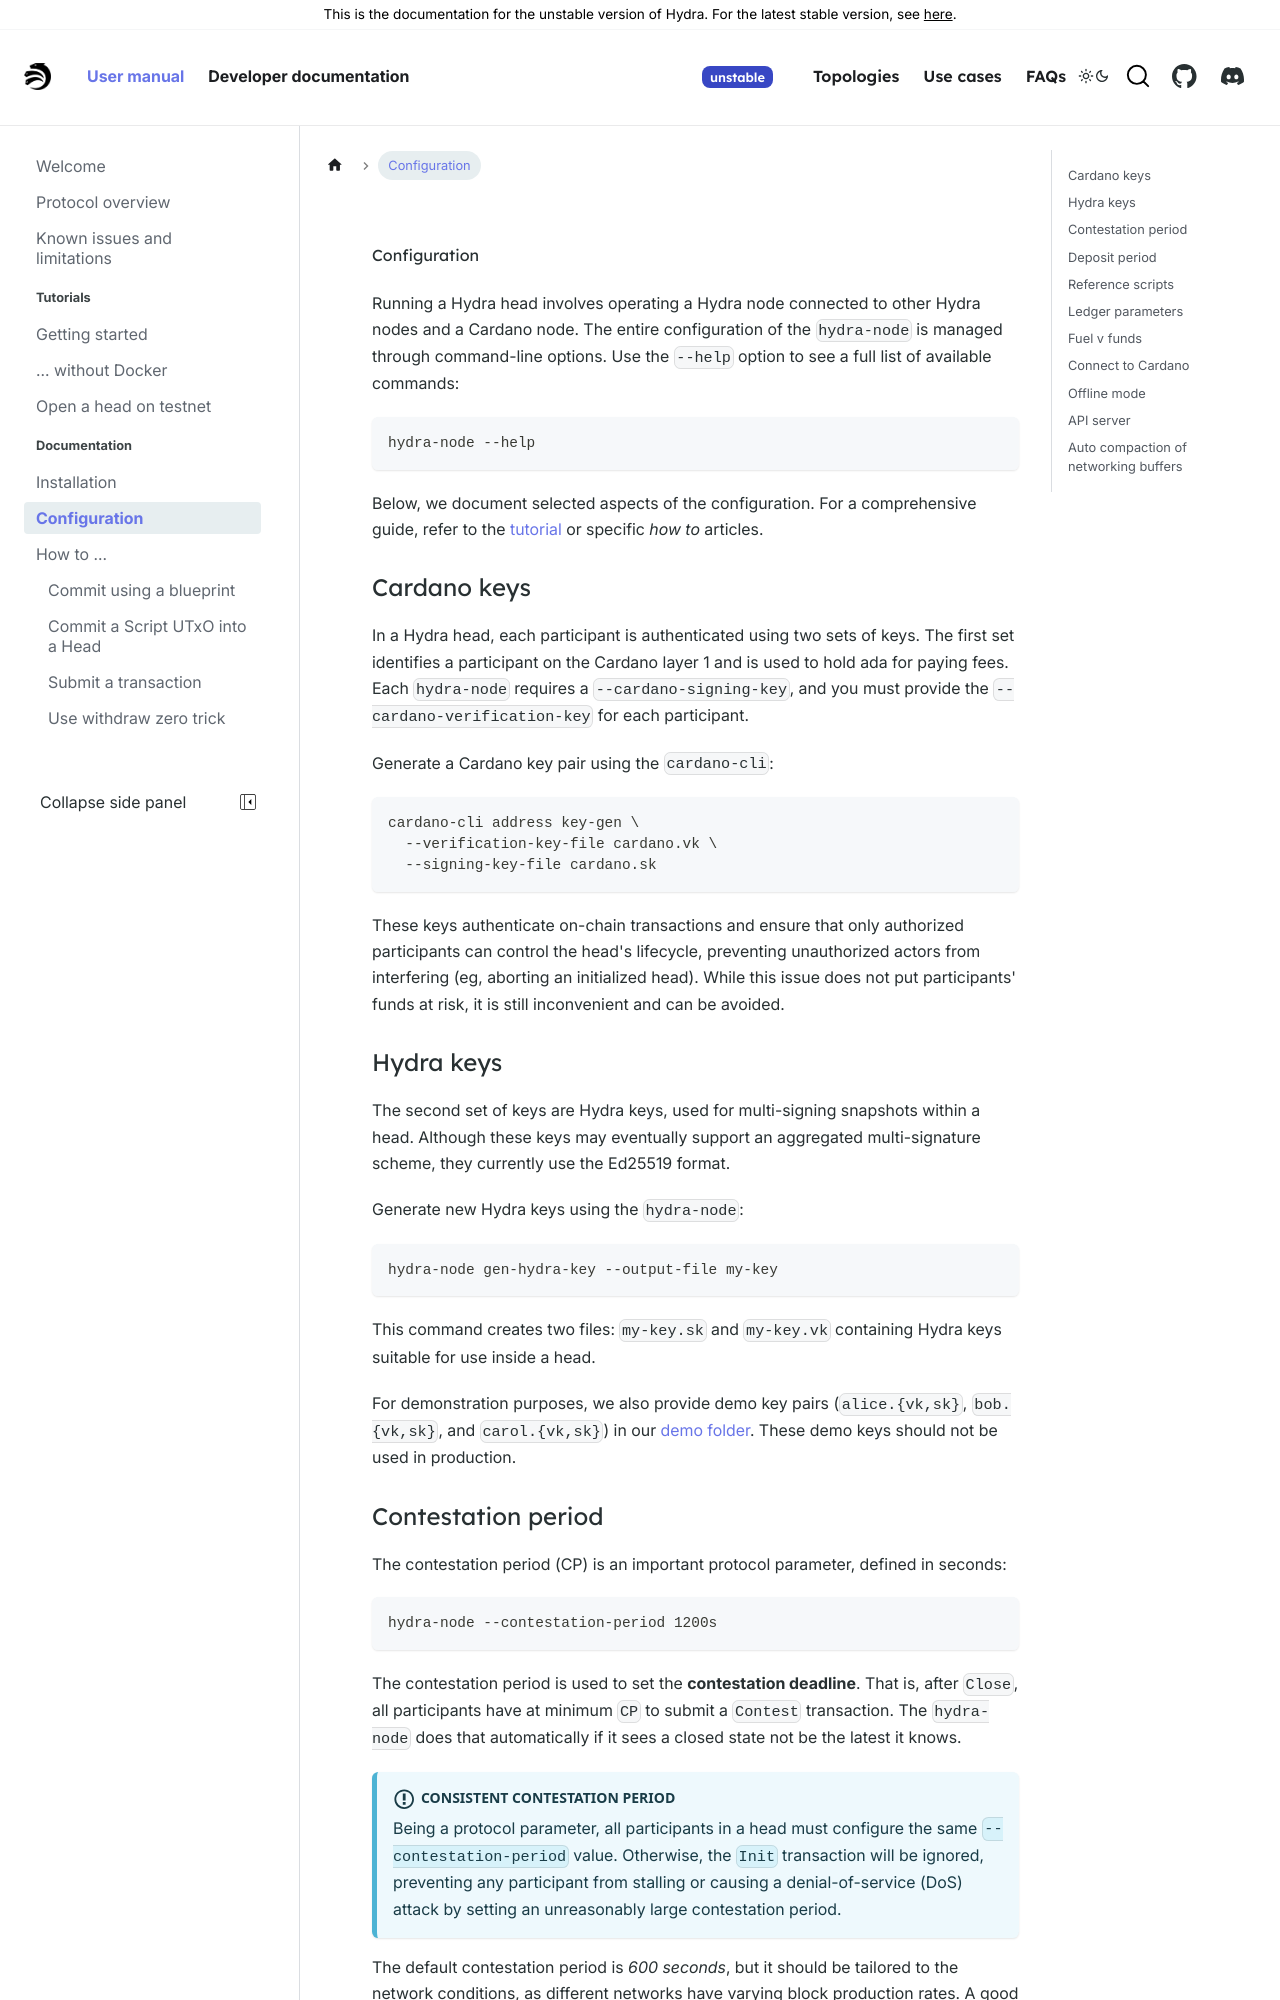

repository: chrono-ranger742wc/hydra · page: head-protocol/unstable/docs/configuration.html · generator: docusaurus

# Configuration

Running a Hydra head involves operating a Hydra node connected to other Hydra nodes and a Cardano node. The entire configuration of the `hydra-node` is managed through command-line options. Use the `--help` option to see a full list of available commands:

```shell
hydra-node --help
```

Below, we document selected aspects of the configuration. For a comprehensive guide, refer to the [tutorial](./tutorial) or specific _how to_ articles.

### Cardano keys

In a Hydra head, each participant is authenticated using two sets of keys. The first set identifies a participant on the Cardano layer 1 and is used to hold ada for paying fees. Each `hydra-node` requires a `--cardano-signing-key`, and you must provide the `--cardano-verification-key` for each participant.

Generate a Cardano key pair using the `cardano-cli`:

```shell
cardano-cli address key-gen \
  --verification-key-file cardano.vk \
  --signing-key-file cardano.sk
```

These keys authenticate on-chain transactions and ensure that only authorized participants can control the head's lifecycle, preventing unauthorized actors from interfering (eg, aborting an initialized head). While this issue does not put participants' funds at risk, it is still inconvenient and can be avoided.

### Hydra keys

The second set of keys are Hydra keys, used for multi-signing snapshots within a head. Although these keys may eventually support an aggregated multi-signature scheme, they currently use the Ed25519 format.

Generate new Hydra keys using the `hydra-node`:

```
hydra-node gen-hydra-key --output-file my-key
```

This command creates two files: `my-key.sk` and `my-key.vk` containing Hydra keys suitable for use inside a head.

For demonstration purposes, we also provide demo key pairs (`alice.{vk,sk}`, `bob.{vk,sk}`, and `carol.{vk,sk}`) in our [demo folder](https://github.com/cardano-scaling/hydra/tree/master/demo). These demo keys should not be used in production.
